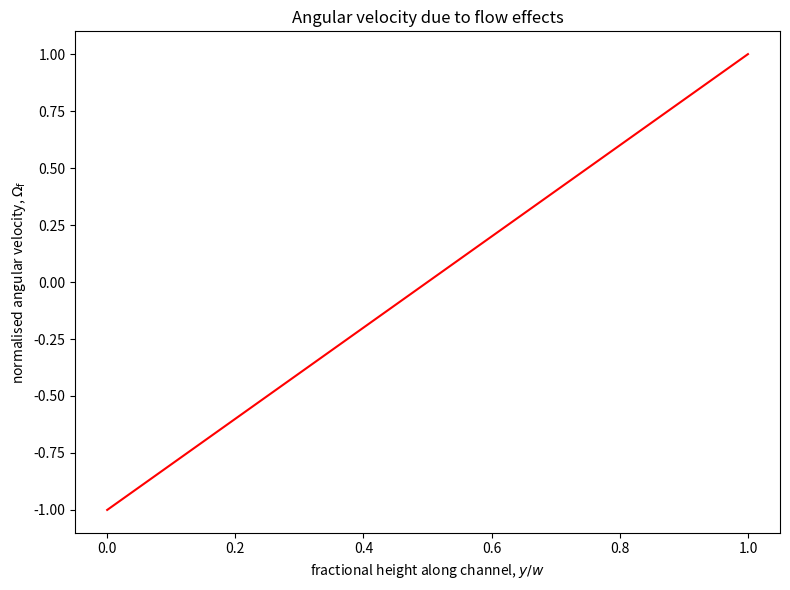
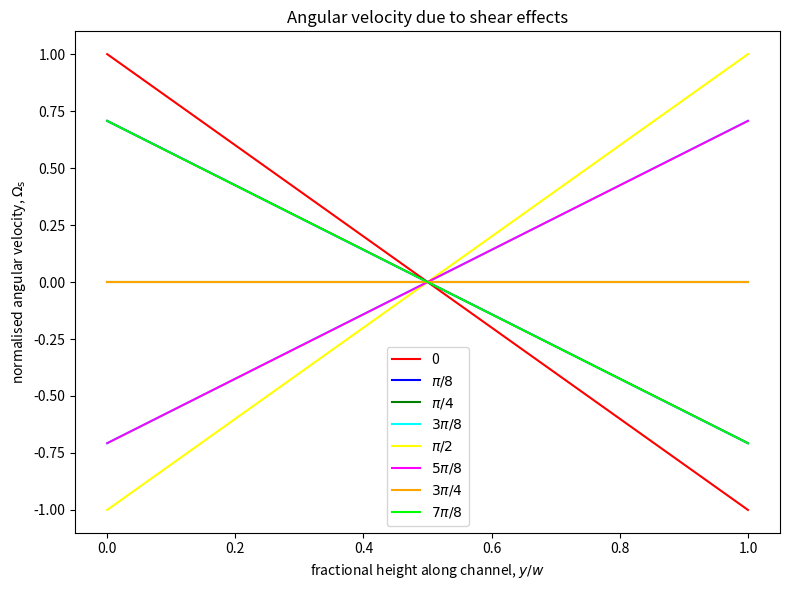
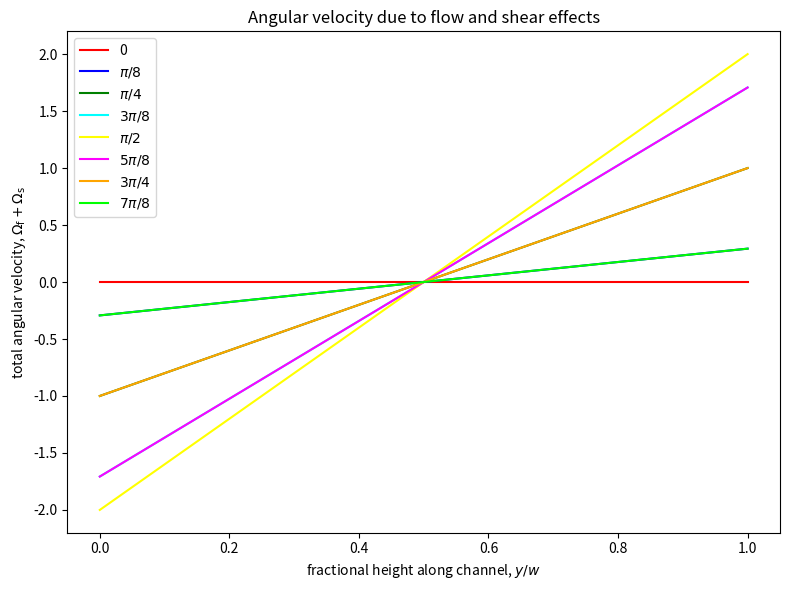

The matplotlib source for these figures, in order:
import matplotlib.pyplot as plt
import numpy as np

def angular_velocity():
    """
    Plot the angular velocity due to shear, due to flow velocity, and due 
    to the combined contribution of both.
    """
    colors = ['red', 'blue', 'green', 'cyan', 'yellow', 'magenta', 'orange', 'lime']

    # Define angular velocity formulas
    omega_shear = lambda yw, theta: (1 - 2 * yw) * np.cos(2 * theta)
    omega_flow = lambda yw: (2 * yw - 1)

    x = np.linspace(0, 1, 100)
    angles = np.arange(0, np.pi, np.pi/8)
    labels = ["0", r"$\pi/8$", r"$\pi/4$", r"$3\pi/8$", r"$\pi/2$", r"$5\pi/8$", r"$3\pi/4$", r"$7\pi/8$"]

    # Plot variation of flow angular velocity with height along channel
    O_f = omega_flow(x)
    fig = plt.figure(figsize=[8, 6])
    plt.plot(x, O_f, color='red')
    plt.title("Angular velocity due to flow effects")
    plt.xlabel(r"fractional height along channel, $y/w$")
    plt.ylabel(r"normalised angular velocity, $\Omega_{\mathrm{f}}$")
    plt.tight_layout()

    # Plot variation of shear angular velocity with height along channel for each angle
    fig = plt.figure(figsize=[8, 6])

    for i in range(len(colors)):
        O_s = omega_shear(x, angles[i])
        plt.plot(x, O_s, color=colors[i], label=labels[i])
    
    plt.title("Angular velocity due to shear effects")
    plt.xlabel(r"fractional height along channel, $y/w$")
    plt.ylabel(r"normalised angular velocity, $\Omega_{\mathrm{s}}$")
    plt.legend()
    plt.tight_layout()

    # Plot combined result
    fig = plt.figure(figsize=[8, 6])

    for i in range(len(colors)):
        O_s = omega_shear(x, angles[i])
        O_tot =  (O_s + O_f)
        plt.plot(x, O_tot, color=colors[i], label=labels[i])
    
    plt.title("Angular velocity due to flow and shear effects")
    plt.xlabel(r"fractional height along channel, $y/w$")
    plt.ylabel(r"total angular velocity, $\Omega_{\mathrm{f}} + \Omega_{\mathrm{s}}$")
    plt.legend()
    plt.tight_layout()

    plt.show()

if __name__ == "__main__":
    angular_velocity()
